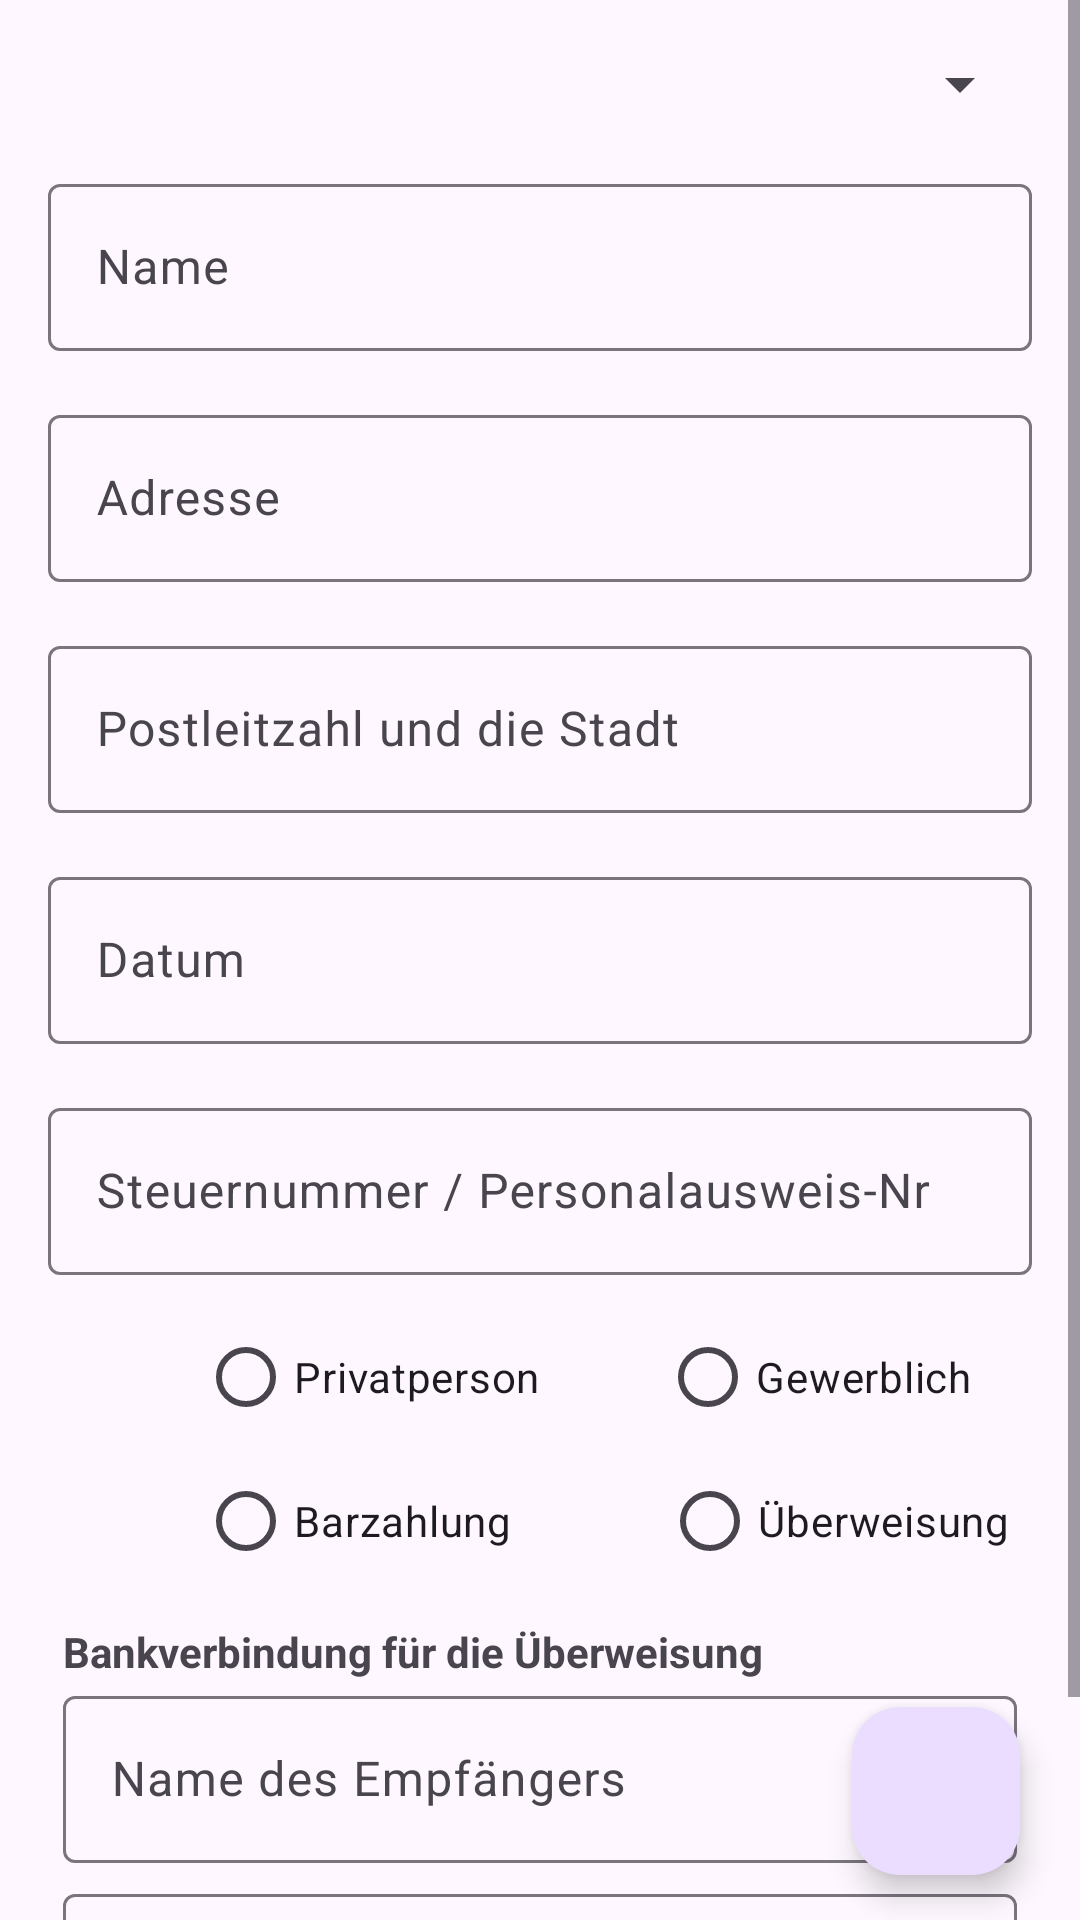

Android layout source for this screen:
<!-- AndroidManifest.xml: application theme Theme.MMoeller -->
<!-- res/layout/fragment_customer_form.xml -->
<RelativeLayout xmlns:android="http://schemas.android.com/apk/res/android"
    android:layout_width="match_parent"
    android:layout_height="match_parent"
    xmlns:app="http://schemas.android.com/apk/res-auto">

    <FrameLayout
        android:layout_width="match_parent"
        android:layout_height="match_parent"
        android:id="@+id/customer_form"
        android:visibility="gone"> 

    </FrameLayout>

    <ScrollView
        android:layout_width="match_parent"
        android:layout_height="match_parent">

        <LinearLayout
            android:layout_width="match_parent"
            android:layout_height="wrap_content"
            android:orientation="vertical"
            android:padding="16dp">

            <Spinner
                android:id="@+id/spinnerCustomerType"
                android:layout_width="match_parent"
                android:layout_height="wrap_content"
                android:layout_marginBottom="16dp"/>

            <com.google.android.material.textfield.TextInputLayout
                android:layout_width="match_parent"
                android:layout_height="wrap_content"
                android:layout_marginBottom="16dp"
                android:hint="Name">

                <com.google.android.material.textfield.TextInputEditText
                    android:id="@+id/etName"
                    android:layout_width="match_parent"
                    android:layout_height="wrap_content" />
            </com.google.android.material.textfield.TextInputLayout>

            <com.google.android.material.textfield.TextInputLayout
                android:layout_width="match_parent"
                android:layout_height="wrap_content"
                android:layout_marginBottom="16dp"
                android:hint="Adresse">

                <com.google.android.material.textfield.TextInputEditText
                    android:id="@+id/etAddress"
                    android:layout_width="match_parent"
                    android:layout_height="wrap_content" />
            </com.google.android.material.textfield.TextInputLayout>


            <com.google.android.material.textfield.TextInputLayout
                android:layout_width="match_parent"
                android:layout_height="wrap_content"
                android:layout_marginBottom="16dp"
                android:hint="Postleitzahl und die Stadt">

                <com.google.android.material.textfield.TextInputEditText
                    android:id="@+id/etCity"
                    app:hintEnabled="false"
                    android:layout_width="match_parent"
                    android:layout_height="wrap_content" />
            </com.google.android.material.textfield.TextInputLayout>

            <com.google.android.material.textfield.TextInputLayout
                android:layout_width="match_parent"
                android:layout_height="wrap_content"
                android:layout_marginBottom="16dp"
                android:hint="Datum">

                <com.google.android.material.textfield.TextInputEditText
                    android:id="@+id/etDate"
                    android:layout_width="match_parent"
                    android:layout_height="wrap_content" />
            </com.google.android.material.textfield.TextInputLayout>

            <com.google.android.material.textfield.TextInputLayout
                android:layout_width="match_parent"
                android:layout_height="wrap_content"
                android:layout_marginBottom="10dp"
                android:textColor="#F4F5FC"
                android:inputType="numberPassword"
                android:hint="Steuernummer / Personalausweis-Nr">

                <com.google.android.material.textfield.TextInputEditText
                    android:id="@+id/etTaxNumber"
                    android:layout_width="match_parent"
                    android:layout_height="wrap_content" />
            </com.google.android.material.textfield.TextInputLayout>

            <RadioGroup
                android:id="@+id/radioGroupType"
                android:layout_width="match_parent"
                android:layout_height="wrap_content"
                android:orientation="horizontal">

                <View
                    android:layout_width="50dp"
                    android:layout_height="0dp"/>

                <RadioButton
                    android:id="@+id/radioButtonPrivate"
                    android:layout_width="wrap_content"
                    android:layout_height="wrap_content"
                    android:text="Privatperson" />

                <View
                    android:layout_width="40dp"
                    android:layout_height="0dp"/>

                <RadioButton
                    android:id="@+id/radioButtonBusiness"
                    android:layout_width="wrap_content"
                    android:layout_height="wrap_content"
                    android:text="Gewerblich" />


            </RadioGroup>


            <RadioGroup
                android:id="@+id/radioGroupPayments"
                android:layout_width="match_parent"
                android:layout_height="wrap_content"
                android:orientation="horizontal"
                android:layout_marginBottom="5dp">

                <View
                    android:layout_width="50dp"
                    android:layout_height="0dp"/>

                <RadioButton
                    android:id="@+id/radioButtonCashPayment"
                    android:layout_width="wrap_content"
                    android:layout_height="wrap_content"
                    android:text="Barzahlung" />

                <View
                    android:layout_width="50dp"
                    android:layout_height="0dp"/>

                <RadioButton
                    android:id="@+id/radioButtonPerBank"
                    android:layout_width="wrap_content"
                    android:layout_height="wrap_content"
                    android:text="Überweisung" />


            </RadioGroup>

            <LinearLayout
                android:id="@+id/linearLayoutBank"
                android:layout_width="match_parent"
                android:layout_height="match_parent"
                android:orientation="vertical"
                android:padding="5dp">

                <TextView
                    android:layout_width="wrap_content"
                    android:layout_height="wrap_content"
                    android:text="Bankverbindung für die Überweisung"
                    android:textStyle="bold" />


                <com.google.android.material.textfield.TextInputLayout
                    android:layout_width="match_parent"
                    android:layout_height="wrap_content"
                    android:layout_marginBottom="5dp"
                    android:hint="Name des Empfängers"
                    android:textColor="#F4F5FC">

                    <com.google.android.material.textfield.TextInputEditText
                        android:id="@+id/etReceiverName"
                        android:layout_width="match_parent"
                        android:layout_height="wrap_content" />
                </com.google.android.material.textfield.TextInputLayout>

                <com.google.android.material.textfield.TextInputLayout
                    android:layout_width="match_parent"
                    android:layout_height="wrap_content"
                    android:layout_marginBottom="16dp"
                    android:hint="IBAN"
                    android:textColor="#F4F5FC">

                    <com.google.android.material.textfield.TextInputEditText
                        android:id="@+id/etIban"
                        android:layout_width="match_parent"
                        android:layout_height="wrap_content" />
                </com.google.android.material.textfield.TextInputLayout>
            </LinearLayout>

        </LinearLayout>


    </ScrollView>


    <com.google.android.material.floatingactionbutton.FloatingActionButton
        android:id="@+id/btnNext"
        android:layout_width="wrap_content"
        android:layout_height="wrap_content"
        android:layout_centerHorizontal="true"
        android:layout_marginTop="569dp"
        android:layout_marginEnd="20dp"
        android:src="@drawable/baseline_check_24"
        android:layout_alignParentEnd="true"
        android:clickable="true"/>

</RelativeLayout>
<!-- resources referenced by this layout -->
<resources>
  <style name="Theme.MMoeller" parent="Base.Theme.MMoeller" />
  <style name="Base.Theme.MMoeller" parent="Theme.Material3.DayNight.NoActionBar">
          
          
      </style>
</resources>
